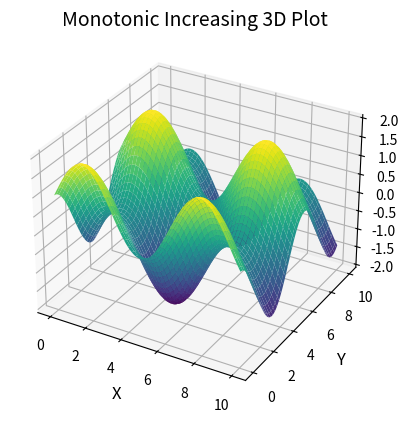

Python code for this plot:
import matplotlib.pyplot as plt
import numpy as np
from mpl_toolkits.mplot3d import Axes3D

# Generate data points
x = np.linspace(0, 10, 100)
y = np.linspace(0, 10, 100)
x, y = np.meshgrid(x, y)
z = np.sin(x) + np.cos(y)

# Create a 3D plot
fig = plt.figure()
ax = fig.add_subplot(111, projection='3d')

# Plot the surface
ax.plot_surface(x, y, z, cmap='viridis')

# Set labels and title
ax.set_xlabel('X', fontsize=12)
ax.set_ylabel('Y', fontsize=12)
ax.set_zlabel('Z', fontsize=12)
ax.set_title('Monotonic Increasing 3D Plot', fontsize=14)

plt.show()
